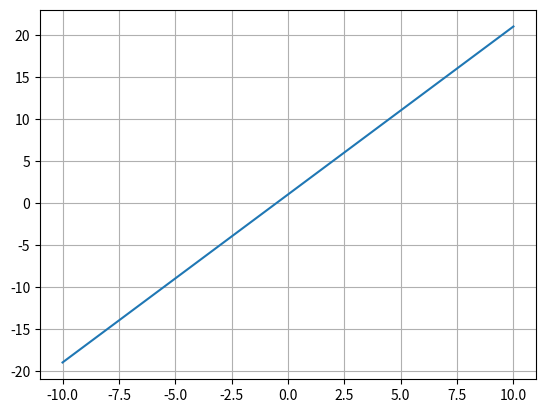
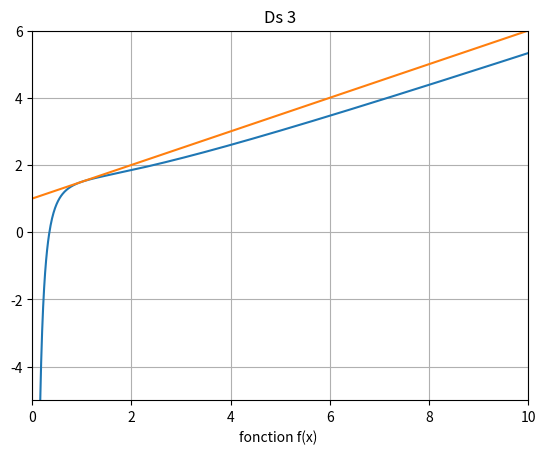

Write the Python code that produced these figures, in order.

"""tracer de groph"""
from math import *
from pylab import *
from matplotlib.pyplot import * 
figure(1)
plot([-10,10], [-19,21])
grid()


"""tracer une courbe y = f(x)"""
figure(2)
title("Ds 3")
pas = 0.01

ListeX = arange(pas, 10, pas)

ListeY = [ x/2  + (1+log(x))/x for x in ListeX ]
ListeY1 = [x/2 + 1 for x in ListeX]
plot(ListeX,ListeY)
plot(ListeX,ListeY1)
grid()
xlabel("fonction f(x) ")
axis([0,10,-5,6])
show()
